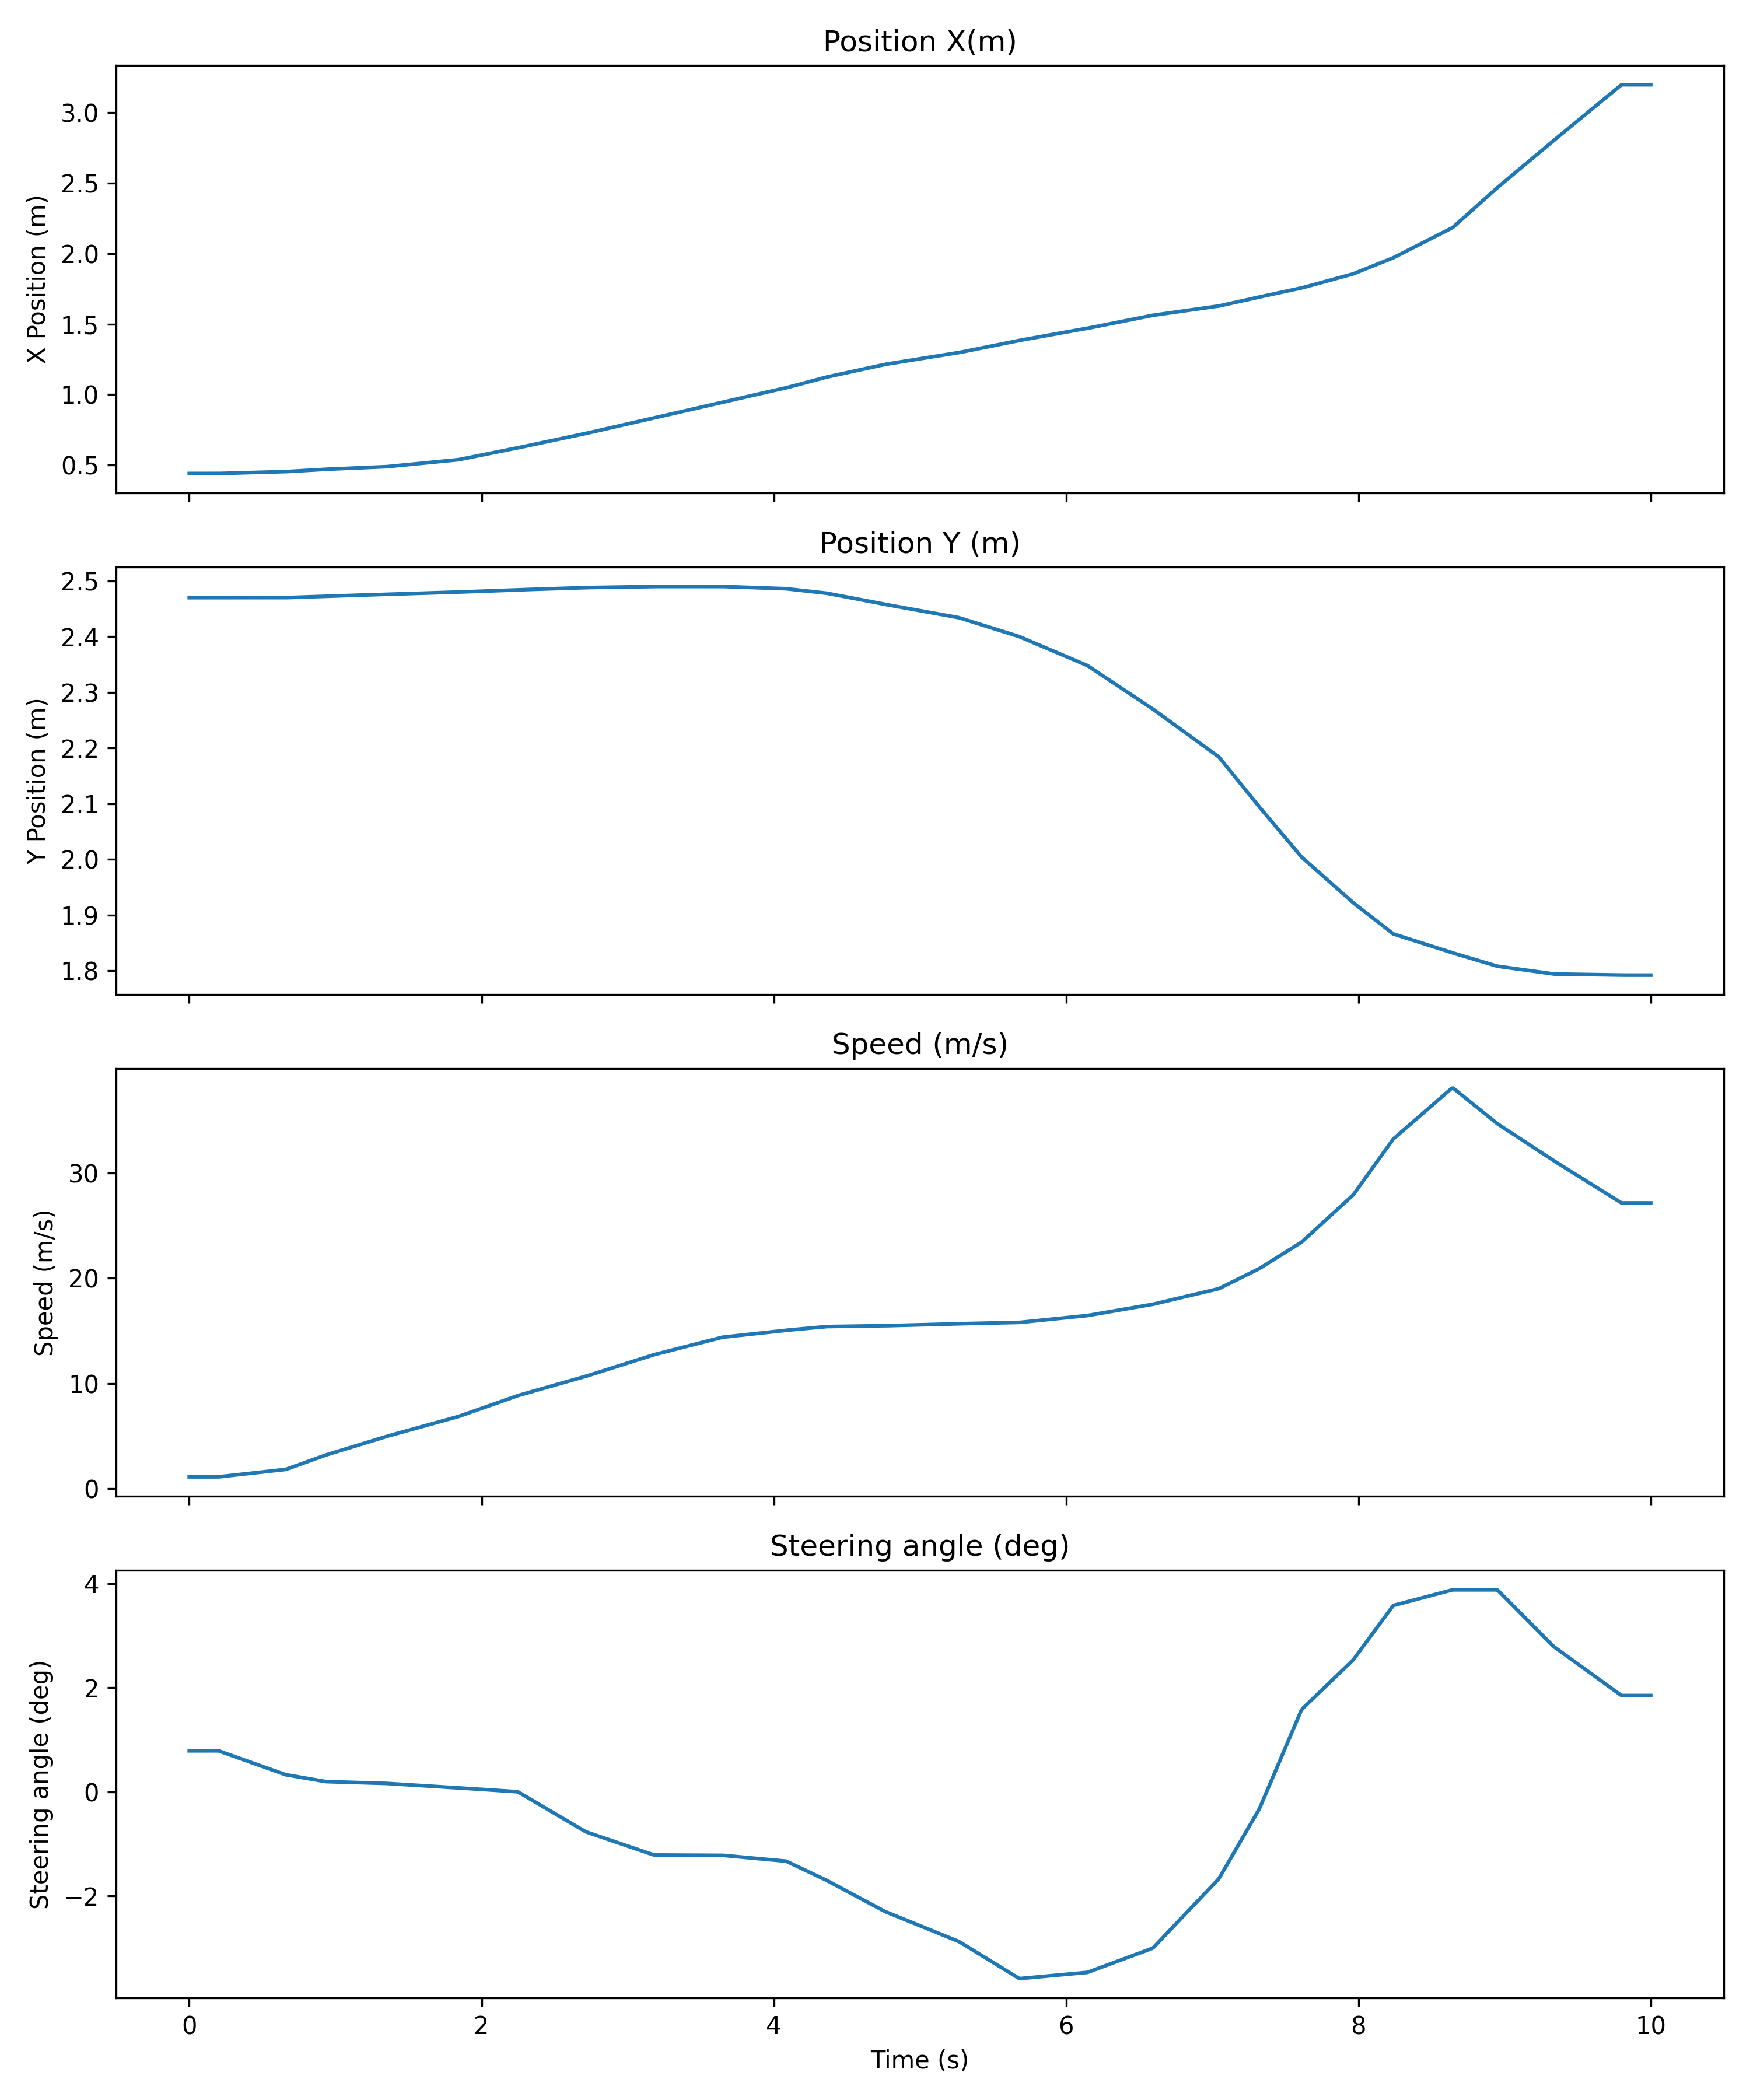

Source data for this figure (header and first rows):
Time (seconds); Time (microseconds); Position X (m); Position Y (m); Speed (m/s); Steering angle (deg); Lane change
0; 0; 0.44; 2.47; 1.146; 0.786; 0
0; 10010; 0.44; 2.47; 1.146; 0.786; 0
0; 20020; 0.44; 2.47; 1.146; 0.786; 0
0; 30030; 0.44; 2.47; 1.146; 0.786; 0
0; 40040; 0.44; 2.47; 1.146; 0.786; 0
0; 50050; 0.44; 2.47; 1.146; 0.786; 0
0; 60060; 0.44; 2.47; 1.146; 0.786; 0
0; 70070; 0.44; 2.47; 1.146; 0.786; 0
0; 80080; 0.44; 2.47; 1.146; 0.786; 0
0; 90090; 0.44; 2.47; 1.146; 0.786; 0
0; 100100; 0.44; 2.47; 1.146; 0.786; 0
0; 110110; 0.44; 2.47; 1.146; 0.786; 0
0; 120120; 0.44; 2.47; 1.146; 0.786; 0
0; 130130; 0.44; 2.47; 1.146; 0.786; 0
0; 140140; 0.44; 2.47; 1.146; 0.786; 0
0; 150150; 0.44; 2.47; 1.146; 0.786; 0
0; 160160; 0.44; 2.47; 1.146; 0.786; 0
0; 170170; 0.44; 2.47; 1.146; 0.786; 0
0; 180180; 0.44; 2.47; 1.146; 0.786; 0
0; 190190; 0.44; 2.47; 1.146; 0.786; 0
0; 200200; 0.44; 2.47; 1.146; 0.786; 0
0; 210210; 0.4403; 2.47; 1.161; 0.776; 0
0; 220220; 0.4406; 2.47; 1.176; 0.766; 0
0; 230230; 0.4409; 2.47; 1.192; 0.756; 0
0; 240240; 0.4412; 2.47; 1.207; 0.746; 0
0; 250250; 0.4415; 2.47; 1.222; 0.736; 0
0; 260260; 0.4417; 2.47; 1.237; 0.726; 0
0; 270270; 0.442; 2.47; 1.253; 0.716; 0
0; 280280; 0.4423; 2.47; 1.268; 0.706; 0
0; 290290; 0.4426; 2.47; 1.283; 0.696; 0
0; 300300; 0.4429; 2.47; 1.299; 0.686; 0
0; 310310; 0.4432; 2.47; 1.314; 0.676; 0
0; 320320; 0.4435; 2.47; 1.329; 0.666; 0
0; 330330; 0.4438; 2.47; 1.344; 0.6561; 0
0; 340340; 0.4441; 2.47; 1.36; 0.6461; 0
0; 350350; 0.4444; 2.47; 1.375; 0.6361; 0
0; 360360; 0.4446; 2.47; 1.39; 0.6261; 0
0; 370370; 0.4449; 2.47; 1.406; 0.6161; 0
0; 380380; 0.4452; 2.47; 1.421; 0.6061; 0
0; 390390; 0.4455; 2.47; 1.436; 0.5961; 0
0; 400400; 0.4458; 2.47; 1.452; 0.5861; 1
0; 410410; 0.4461; 2.47; 1.467; 0.5761; 1
0; 420420; 0.4464; 2.47; 1.482; 0.5661; 1
0; 430430; 0.4467; 2.47; 1.497; 0.5561; 1
0; 440440; 0.447; 2.47; 1.513; 0.5461; 1
0; 450450; 0.4473; 2.47; 1.528; 0.5361; 1
0; 460460; 0.4475; 2.47; 1.543; 0.5261; 1
0; 470470; 0.4478; 2.47; 1.559; 0.5161; 1
0; 480480; 0.4481; 2.47; 1.574; 0.5061; 1
0; 490490; 0.4484; 2.47; 1.589; 0.4962; 1
0; 500500; 0.4487; 2.47; 1.605; 0.4862; 1
0; 510510; 0.449; 2.47; 1.62; 0.4762; 1
0; 520520; 0.4493; 2.47; 1.635; 0.4662; 1
0; 530530; 0.4496; 2.47; 1.65; 0.4562; 1
0; 540540; 0.4499; 2.47; 1.666; 0.4462; 1
0; 550550; 0.4502; 2.47; 1.681; 0.4362; 1
0; 560560; 0.4504; 2.47; 1.696; 0.4262; 1
0; 570570; 0.4507; 2.47; 1.712; 0.4162; 1
0; 580580; 0.451; 2.47; 1.727; 0.4062; 1
0; 590590; 0.4513; 2.47; 1.742; 0.3962; 1
... 940 more rows
